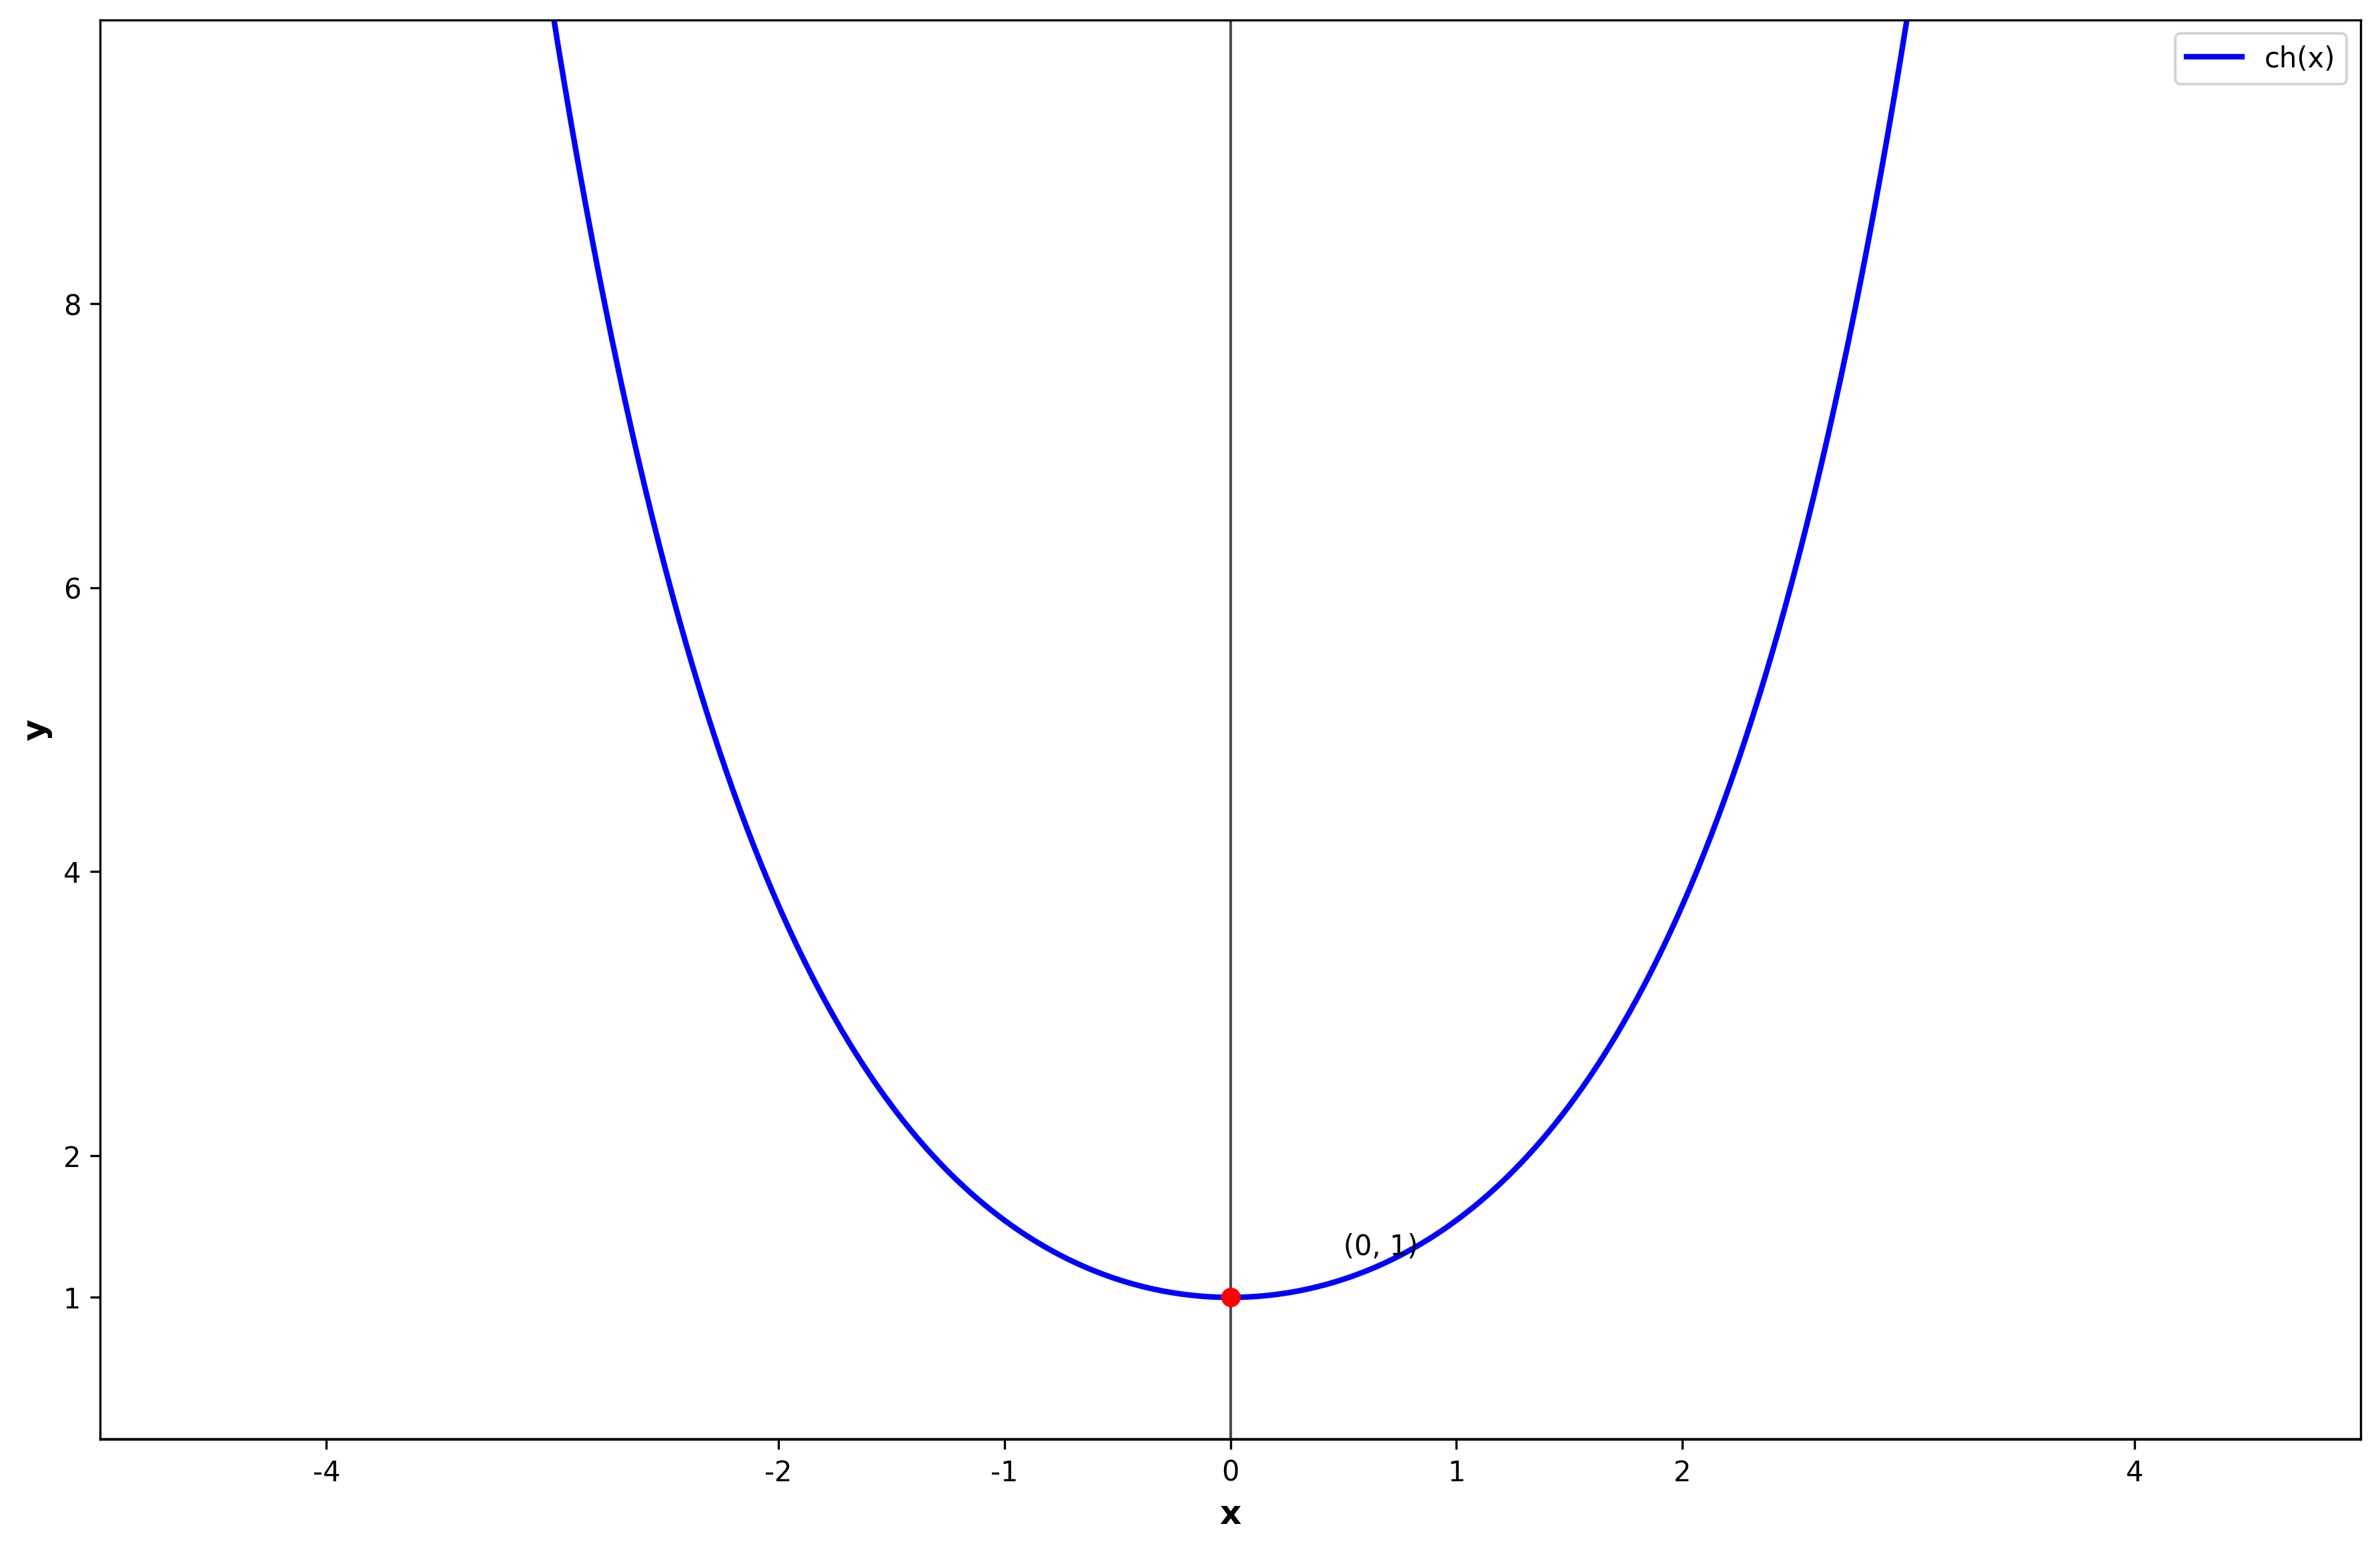

This figure's Python source:
import matplotlib.pyplot as plt
import numpy as np

# Configuration de la figure
fig, ax = plt.subplots(1, 1, figsize=(12, 8))
ax.set_xlim(-5, 5)
ax.set_ylim(0, 10)

# Fonction cosinus hyperbolique
x = np.linspace(-5, 5, 1000)
y = np.cosh(x)

# Tracer la fonction cosinus hyperbolique
ax.plot(x, y, 'b-', linewidth=2, label='ch(x)')

# Axes
ax.axhline(y=0, color='black', linewidth=1, alpha=0.7)
ax.axvline(x=0, color='black', linewidth=1, alpha=0.7)

# Points clés
points_x = [0]
points_y = [1]

for i, (px, py) in enumerate(zip(points_x, points_y)):
    ax.plot(px, py, 'ro', markersize=6)
    ax.annotate('(0, 1)', (px, py), xytext=(px+0.5, py+0.3), fontsize=10)

# Graduations sur l'axe x
x_ticks = [-4, -2, -1, 0, 1, 2, 4]
x_labels = ['-4', '-2', '-1', '0', '1', '2', '4']
ax.set_xticks(x_ticks)
ax.set_xticklabels(x_labels, fontsize=10)

# Graduations sur l'axe y
y_ticks = [1, 2, 4, 6, 8]
y_labels = ['1', '2', '4', '6', '8']
ax.set_yticks(y_ticks)
ax.set_yticklabels(y_labels, fontsize=10)

# Labels des axes
ax.set_xlabel('x', fontsize=12, fontweight='bold')
ax.set_ylabel('y', fontsize=12, fontweight='bold')

# Légende
ax.legend(loc='upper right')

# Supprimer le titre principal noir
plt.suptitle('', fontsize=0)

# Ajuster la mise en page
plt.tight_layout()

# Sauvegarder
plt.savefig('graphe_cosinus_hyperbolique.png', dpi=300, bbox_inches='tight')
plt.show()
